Photos from the image-classification dataset "beans_data" in the GitHub repository GarsonWw/resnet-garson. Its 2 classes are: no pod, pod.

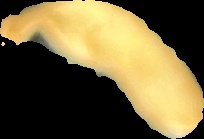
Label: no pod

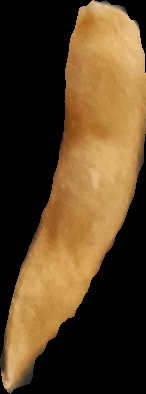
Label: pod

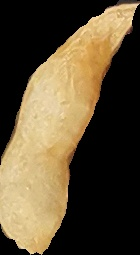
Label: no pod

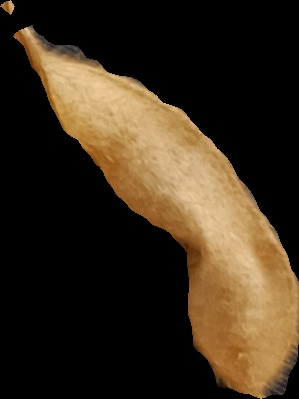
Label: pod

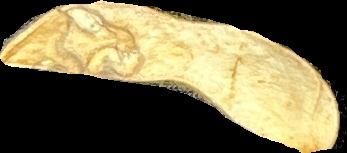
Label: no pod

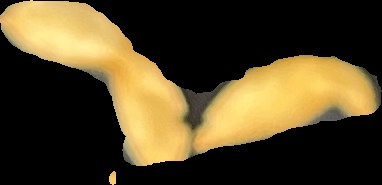
Label: pod
